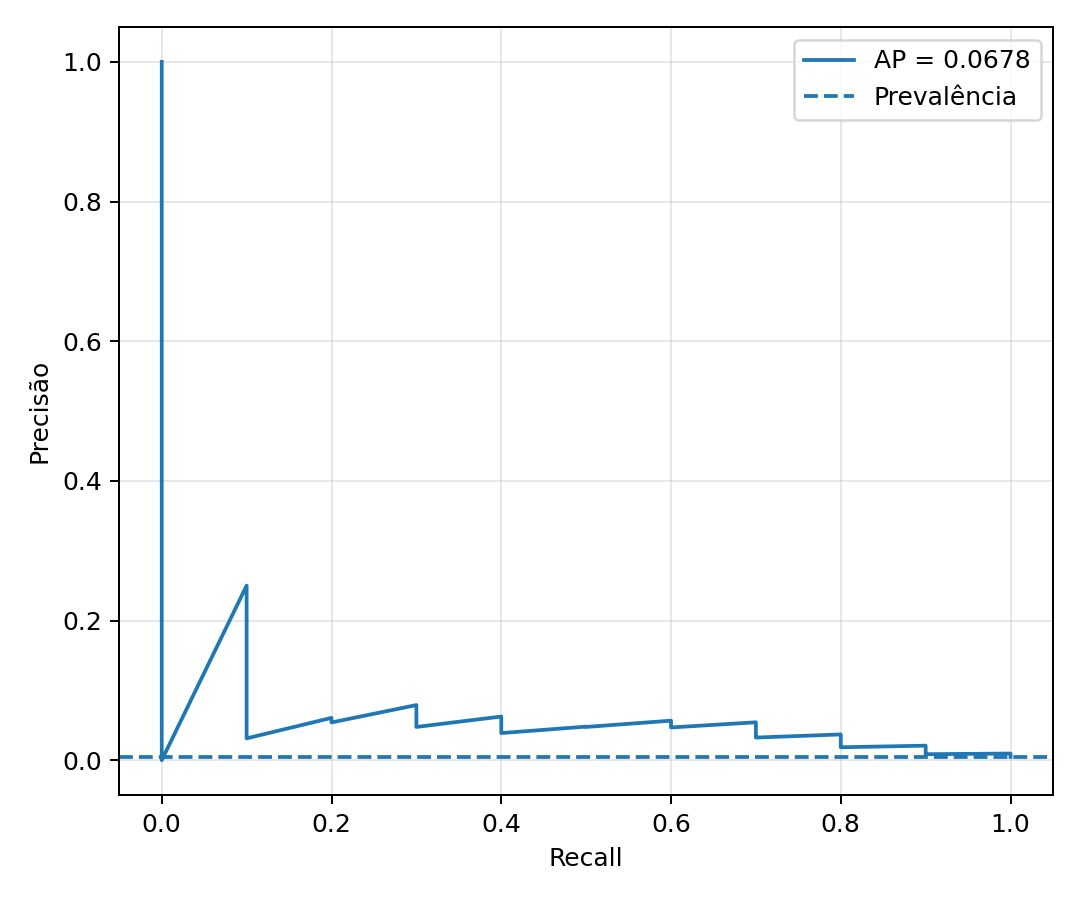

The table this chart was drawn from, first rows:
recall, precision
1.0, 0.004658
1.0, 0.00466
1.0, 0.004662
1.0, 0.004664
1.0, 0.004666
1.0, 0.004669
1.0, 0.004671
1.0, 0.004673
1.0, 0.004675
1.0, 0.004677
1.0, 0.004679
1.0, 0.004682
1.0, 0.004684
1.0, 0.004686
1.0, 0.004688
1.0, 0.00469
1.0, 0.004693
1.0, 0.004695
1.0, 0.004697
1.0, 0.004699
1.0, 0.004701
1.0, 0.004704
1.0, 0.004706
1.0, 0.004708
1.0, 0.00471
1.0, 0.004713
1.0, 0.004715
1.0, 0.004717
1.0, 0.004719
1.0, 0.004721
1.0, 0.004724
1.0, 0.004726
1.0, 0.004728
1.0, 0.00473
1.0, 0.004733
1.0, 0.004735
1.0, 0.004737
1.0, 0.004739
1.0, 0.004742
1.0, 0.004744
1.0, 0.004746
1.0, 0.004748
1.0, 0.004751
1.0, 0.004753
1.0, 0.004755
1.0, 0.004757
1.0, 0.00476
1.0, 0.004762
1.0, 0.004764
1.0, 0.004766
1.0, 0.004769
1.0, 0.004771
1.0, 0.004773
1.0, 0.004776
1.0, 0.004778
1.0, 0.00478
1.0, 0.004782
1.0, 0.004785
1.0, 0.004787
1.0, 0.004789
... 2,088 more rows
